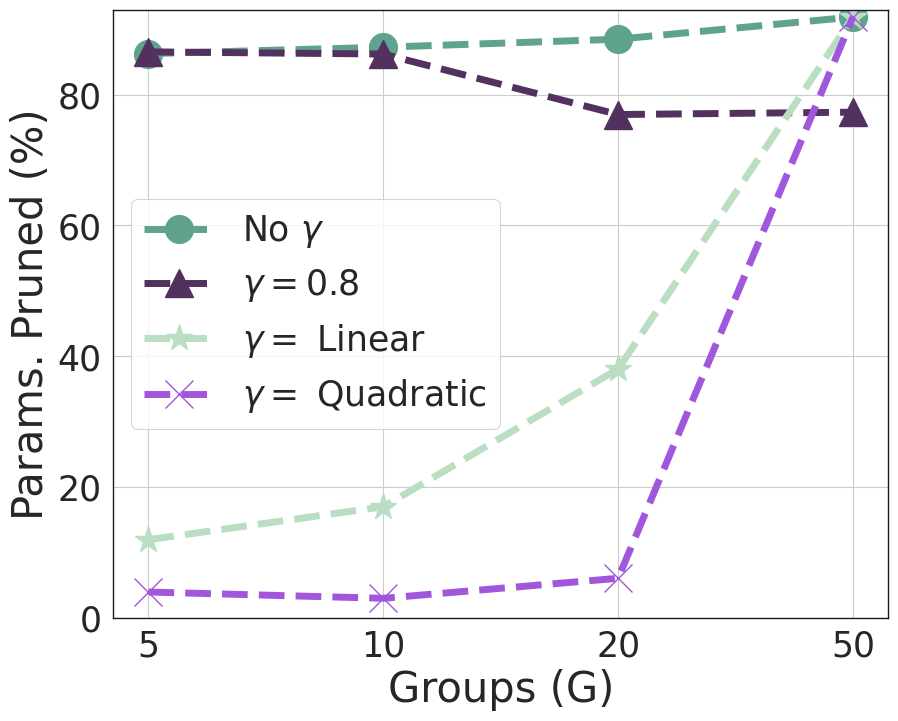

The script that saved this image:
""" Simple Code To Visualize Impact Of Group Size on Params Pruned """


import matplotlib.pyplot as plt
import seaborn as sns
import numpy as np

from scipy import stats

sns.set()
sns.set_context('paper')
sns.set_style("whitegrid")


current_palette = sns.color_palette()
current_palette = [[102,194,165],[252,141,98],[141,160,203]]
Green = sns.cubehelix_palette(8, start=2, rot=0, dark=0, light=.95, reverse=True)
Purpul = sns.cubehelix_palette(8)
lightpurpul = sns.dark_palette("purple")
Blue = sns.cubehelix_palette(8, start=.5, rot=-.75)
Allcolor = sns.color_palette("hls", 8)
current_palette = [[i / 256.0 for i in color] for color in current_palette]



# Data
groups                 = ['5',   '10',   '20',   '50']
params_nolimit         = np.array([86.27, 87.25, 88.48, 91.87])
params_gamma_08        = np.array([86.54, 86.21, 76.96, 77.32])
params_gamma_linear    = np.array([11.96, 17.00, 38.05, 91.87])
params_gamma_quadratic = np.array([3.96, 3., 6.06, 91.87])

fig, ax = plt.subplots(figsize=(10,7.9))
ax.plot(groups, params_nolimit,  color=Blue[3], linewidth=5, linestyle='--', marker='o', markevery=1, markersize=20, label= 'No $\gamma$')
ax.plot(groups, params_gamma_08, color=Purpul[6], linewidth=5, linestyle='--', marker='^', markevery=1, markersize=20, label= '$\gamma = 0.8$')
ax.plot(groups, params_gamma_linear, color=Green[6], linewidth=5, linestyle='--', marker='*', markevery=1, markersize=20, label= '$\gamma =$ Linear')
ax.plot(groups, params_gamma_quadratic, color=Allcolor[6], linewidth=5, linestyle='--', marker='x', markevery=1, markersize=20, label= '$\gamma =$ Quadratic')

#pointer = ax.bar(groups,params, width=0.5, color=Purpul[4])
#for pointer_idx in range(len(pointer)):
#    ht = pointer[pointer_idx].get_height()
#    ax.text(pointer[pointer_idx].get_x() + pointer[pointer_idx].get_width()/15., 1.005*ht, '(%.2f)' % (acc[pointer_idx]), fontsize=20)

#ax.set_yticks(np.arange(80, 95, 0.01))
ax.set_ylim([0,93])
#ax.set_xlim([60,1030])
ax.legend()
ax.set_xlabel('Groups (G)', fontsize=30)
ax.set_ylabel('Params. Pruned (%)', fontsize=30)
#plt.legend(fontsize=25, loc='upper center', bbox_to_anchor=(0.5, -0.2), ncol=2)
plt.legend(fontsize=25, loc="best")
plt.tick_params(labelsize=25)
plt.setp(ax.spines.values(), linewidth=1, color ='k')
fig.savefig('./gamma.pdf', format='pdf', dpi=1200)

